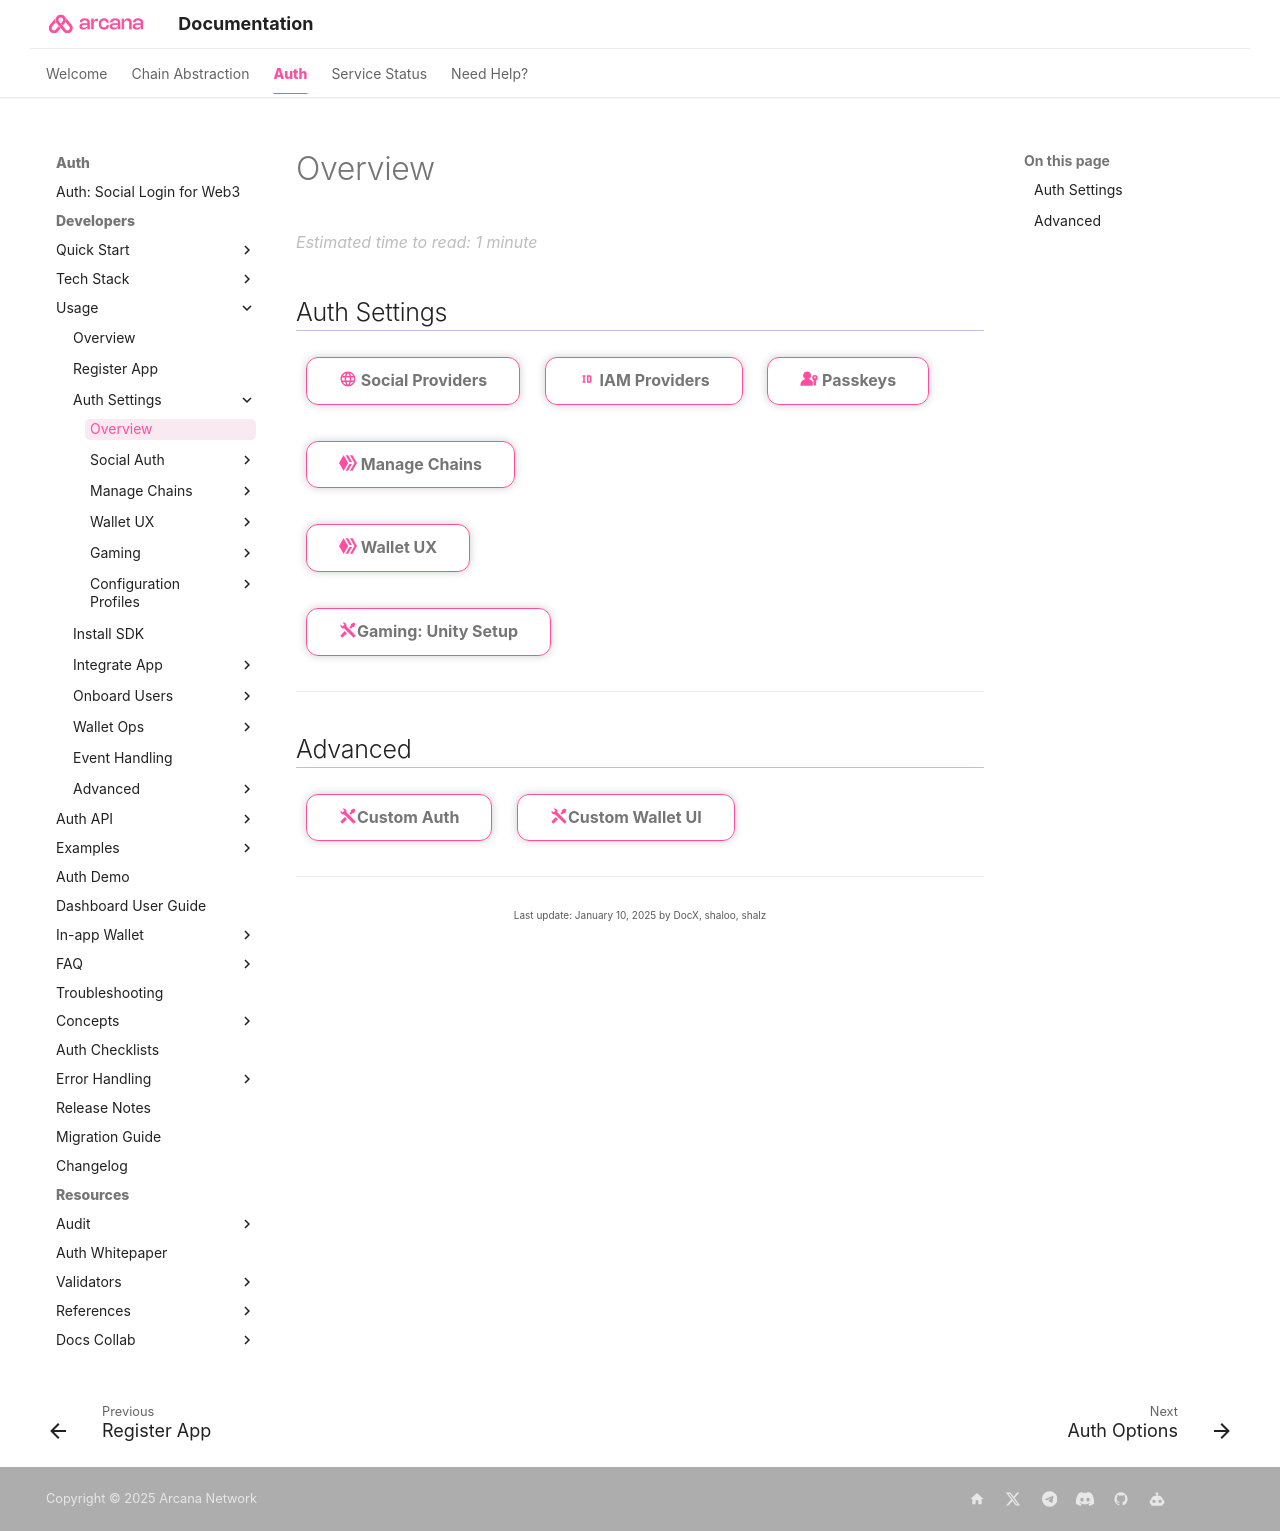

repository: shaloo/docs.arcana · page: setup/config-auth/index.html · generator: mkdocs

---
alias: index-configure-auth
title: 'Overview'
description: 'Web3 app developers can enable various social authentication providers or IAM providers to onboard users in the app.'
arcana:
  root_rel_path: ../..
---

# Overview

<!--
Use the [{{config.extra.arcana.dashboard_name}}]({{page.meta.arcana.root_rel_path}}/concepts/dashboard.md) and configure the [{{config.extra.arcana.sdk_name}}]({{page.meta.arcana.root_rel_path}}/concepts/authsdk.md) usage as per your app requirements.
--->

## Auth Settings

[[index-config-social-providers|:material-web:{ .icon-color } Social Providers]]{ .md-button } [[index-config-iam-providers|:material-identifier:{ .icon-color } IAM Providers]]{ .md-button }
[[config-auth-passkeys|:octicons-passkey-fill-24:{ .icon-color } Passkeys ]]{ .md-button }

[[configure-wallet-chains|:simple-hive_blockchain:{ .icon-color } Manage Chains]]{ .md-button }

[[index-setup-wallet|:simple-hive_blockchain:{ .icon-color } Wallet UX ]]{ .md-button }

[[unity-dashboard-user-guide|:material-tools:{ .icon-color }Gaming: Unity Setup]]{.md-button}

---

## Advanced

[[config-custom-auth|:material-tools:{ .icon-color }Custom Auth]]{.md-button}
[[config-custom-wallet-ui|:material-tools:{ .icon-color }Custom Wallet UI]]{.md-button}
